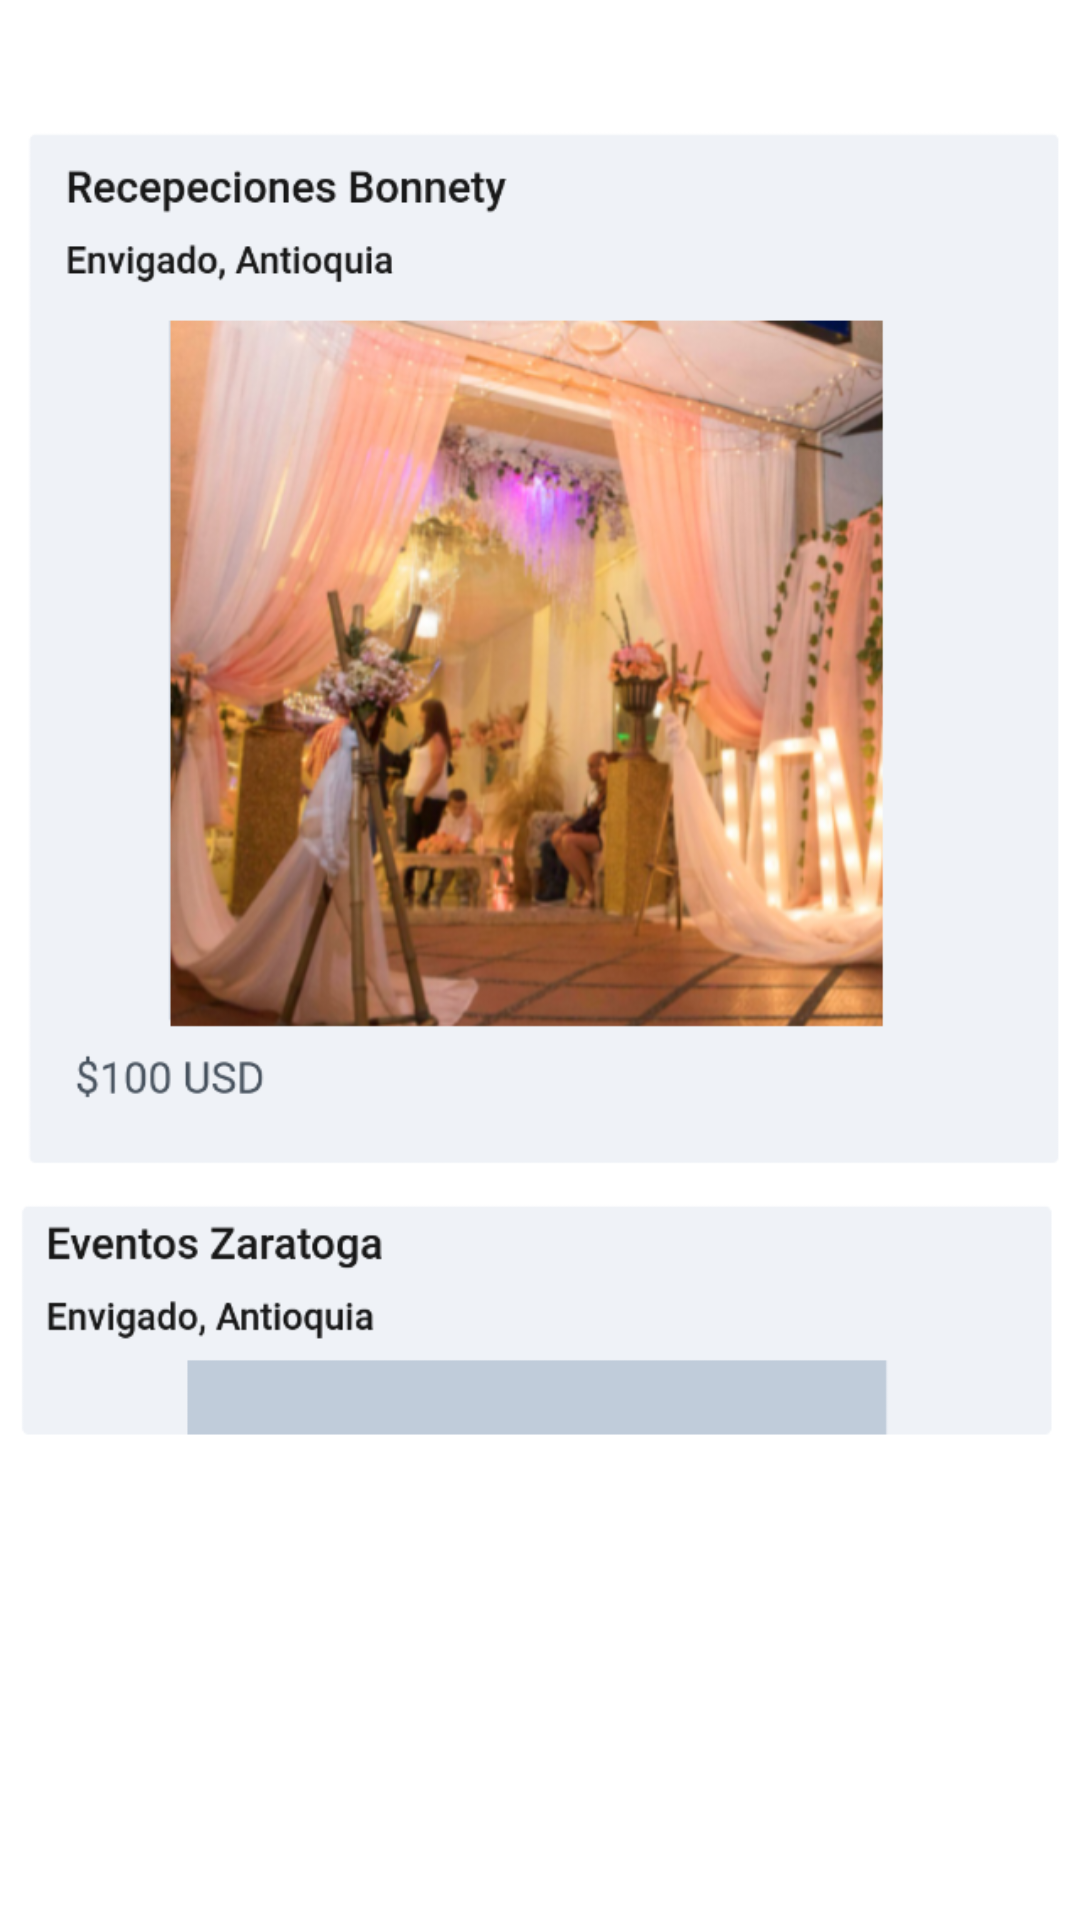

Layout XML and referenced resources for this Android screen:
<!-- AndroidManifest.xml: application theme Theme.ReservApp -->
<!-- res/layout/fragment_social_event.xml -->
<?xml version="1.0" encoding="utf-8"?>
<androidx.constraintlayout.widget.ConstraintLayout xmlns:android="http://schemas.android.com/apk/res/android"
    xmlns:app="http://schemas.android.com/apk/res-auto"
    xmlns:tools="http://schemas.android.com/tools"
    android:layout_width="match_parent"
    android:layout_height="match_parent"
    tools:context=".SocialEventFragment">

    <ImageView
        android:id="@+id/imageView5"
        android:layout_width="380dp"
        android:layout_height="445dp"
        android:layout_marginStart="16dp"
        android:layout_marginTop="36dp"
        android:layout_marginEnd="16dp"
        android:src="@drawable/soc"
        app:layout_constraintEnd_toEndOf="parent"
        app:layout_constraintStart_toStartOf="parent"
        app:layout_constraintTop_toTopOf="parent" />
</androidx.constraintlayout.widget.ConstraintLayout>
<!-- resources referenced by this layout -->
<resources>
  <!-- drawable soc: png bitmap (drawable, 365785 bytes) -->
  <style name="Theme.ReservApp" parent="Base.Theme.ReservApp" />
  <style name="Base.Theme.ReservApp" parent="Theme.Material3.DayNight">
          <item name="colorPrimary">@color/LightSkyBlue</item>
          <item name="colorPrimaryVariant">@color/LightSkyBlue</item>
          <item name="colorOnPrimary">@color/LightSkyBlue</item>
          <item name="android:navigationBarColor" tools:targetApi="1">?attr/colorPrimaryVariant</item>
      </style>
  <color name="LightSkyBlue">#58AFB8</color>
</resources>
